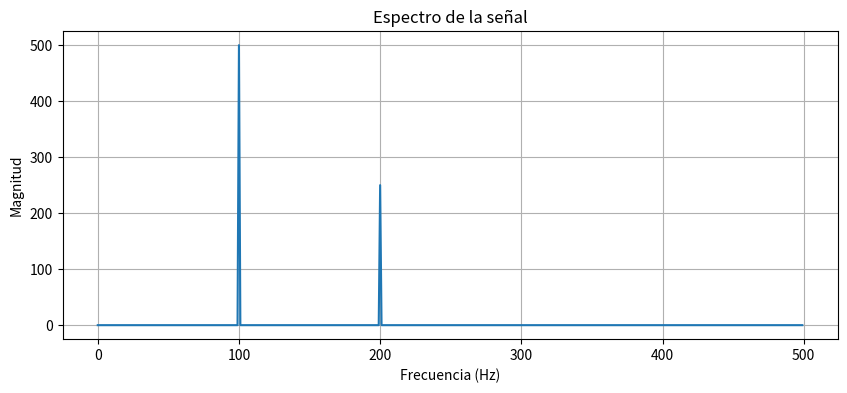
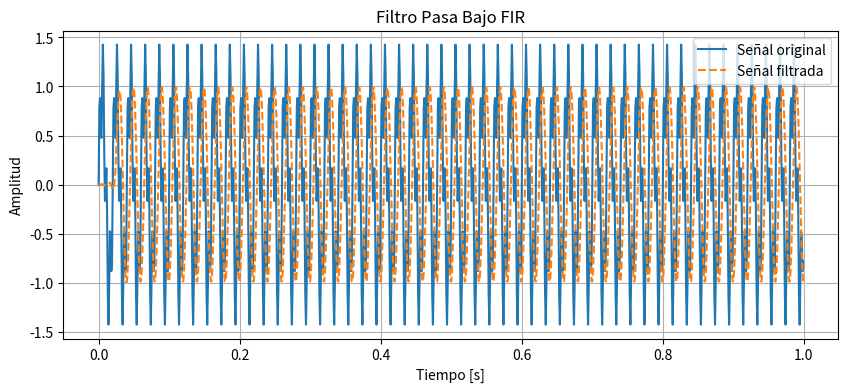
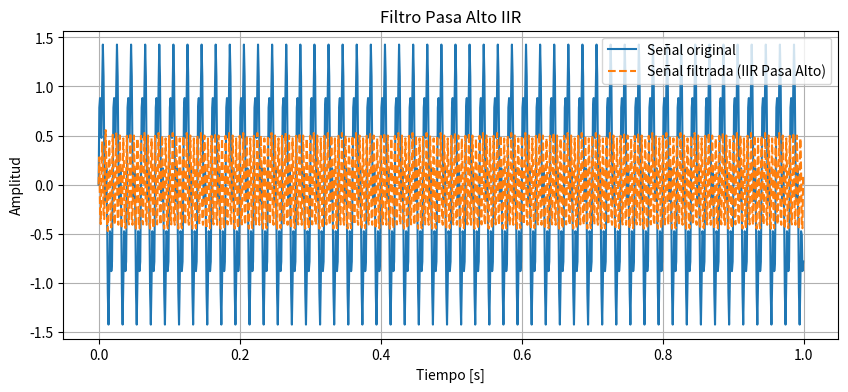
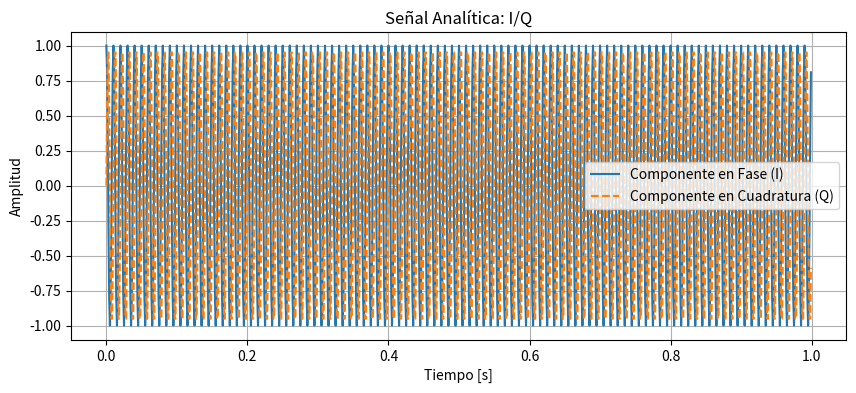
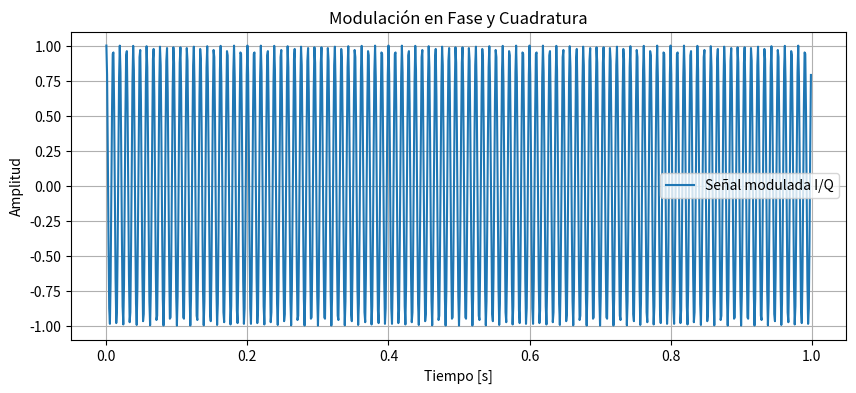
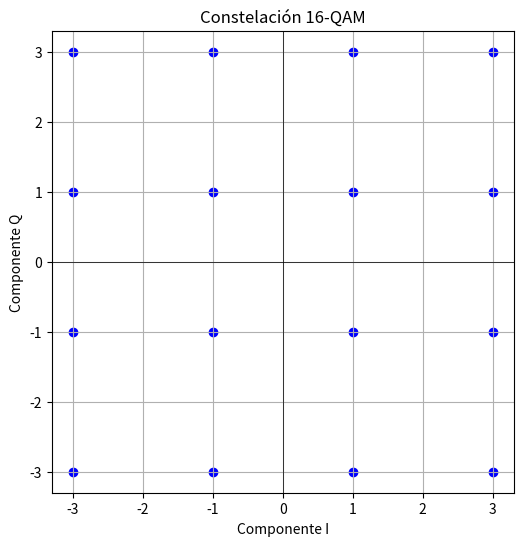
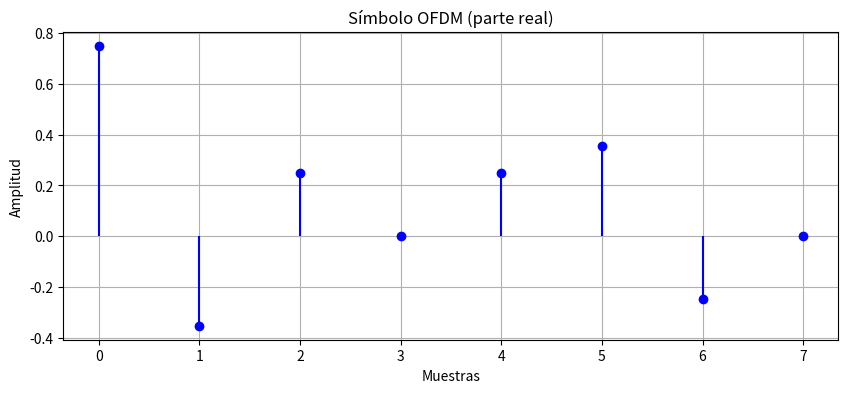

Here is the Python script that generated these plots, in order:
import numpy as np
import matplotlib.pyplot as plt

# Parámetros
fs = 1000  # Frecuencia de muestreo
t = np.linspace(0, 1, fs, endpoint=False)

# Señal compuesta
x = np.cos(2 * np.pi * 100 * t) + 0.5 * np.sin(2 * np.pi * 200 * t)

# Transformada de Fourier
X = np.fft.fft(x)
f = np.fft.fftfreq(len(x), 1/fs)

# Visualización del espectro
plt.figure(figsize=(10,4))
plt.plot(f[:fs//2], np.abs(X[:fs//2]))
plt.title("Espectro de la señal")
plt.xlabel("Frecuencia (Hz)")
plt.ylabel("Magnitud")
plt.grid(True)
plt.show()

#📊 Ejemplo en Python (Filtro Pasa Bajo FIR)
import numpy as np
import matplotlib.pyplot as plt
from scipy.signal import firwin, lfilter

# Parámetros de la señal
fs = 1000  # Hz
t = np.linspace(0, 1, fs, endpoint=False)
x = np.sin(2*np.pi*50*t) + 0.5*np.sin(2*np.pi*200*t)  # Señal con 2 frecuencias

# Diseño del filtro FIR (orden 50, frecuencia de corte 100 Hz)
numtaps = 50
cutoff = 100
fir = firwin(numtaps, cutoff, fs=fs)

# Filtrar la señal
y = lfilter(fir, 1.0, x)

# Visualización
plt.figure(figsize=(10,4))
plt.plot(t, x, label='Señal original')
plt.plot(t, y, label='Señal filtrada', linestyle='--')
plt.title('Filtro Pasa Bajo FIR')
plt.xlabel('Tiempo [s]')
plt.ylabel('Amplitud')
plt.legend()
plt.grid(True)
plt.show()

#Ejemplo de un filtro pasa alto IRR

import numpy as np
import matplotlib.pyplot as plt
from scipy.signal import butter, lfilter

# Parámetros de la señal
fs = 1000  # Hz
t = np.linspace(0, 1, fs, endpoint=False)
x = np.sin(2*np.pi*50*t) + 0.5*np.sin(2*np.pi*200*t)  # Señal con 2 frecuencias

# Diseño del filtro IIR (orden 5, frecuencia de corte 100 Hz)
order = 5
cutoff = 100
nyquist = 0.5 * fs
normal_cutoff = cutoff / nyquist
b, a = butter(order, normal_cutoff, btype='high', analog=False) # Cambiado a 'high' para pasa alto

# Filtrar la señal
y = lfilter(b, a, x)

# Visualización
plt.figure(figsize=(10,4))
plt.plot(t, x, label='Señal original')
plt.plot(t, y, label='Señal filtrada (IIR Pasa Alto)', linestyle='--') # Actualizado el label
plt.title('Filtro Pasa Alto IIR') # Actualizado el título
plt.xlabel('Tiempo [s]')
plt.ylabel('Amplitud')
plt.legend()
plt.grid(True)
plt.show()

#📊 Ejemplo en Python

import numpy as np
import matplotlib.pyplot as plt
from scipy.signal import hilbert

# Señal original
fs = 1000
t = np.linspace(0, 1, fs, endpoint=False)
x = np.cos(2 * np.pi * 100 * t)

# Señal analítica
xa = hilbert(x)

# Descomposición
I = np.real(xa)
Q = np.imag(xa)

# Visualización
plt.figure(figsize=(10,4))
plt.plot(t, I, label='Componente en Fase (I)')
plt.plot(t, Q, label='Componente en Cuadratura (Q)', linestyle='--')
plt.title('Señal Analítica: I/Q')
plt.xlabel('Tiempo [s]')
plt.ylabel('Amplitud')
plt.legend()
plt.grid(True)
plt.show()

#📊 Ejemplo en Python

import numpy as np
import matplotlib.pyplot as plt

# Parámetros
fs = 1000
fc = 100  # Frecuencia de portadora
t = np.linspace(0, 1, fs, endpoint=False)

# Señales I y Q
I = np.cos(2 * np.pi * 5 * t)  # Información I
Q = np.sin(2 * np.pi * 5 * t)  # Información Q

# Señal modulada I/Q
s = I * np.cos(2 * np.pi * fc * t) - Q * np.sin(2 * np.pi * fc * t)

# Visualización
plt.figure(figsize=(10,4))
plt.plot(t, s, label='Señal modulada I/Q')
plt.title('Modulación en Fase y Cuadratura')
plt.xlabel('Tiempo [s]')
plt.ylabel('Amplitud')
plt.grid(True)
plt.legend()
plt.show()

#📊 Ejemplo en Python (Generar Constelación 16-QAM)

import numpy as np
import matplotlib.pyplot as plt

# Mapeo de 16-QAM (4 bits por símbolo)
# Usamos niveles: -3, -1, +1, +3
levels = [-3, -1, 1, 3]
M = 16  # 16-QAM

# Crear todos los puntos de la constelación
iq = np.array([(i, q) for i in levels for q in levels])
I = iq[:, 0]
Q = iq[:, 1]

# Visualización de la constelación
plt.figure(figsize=(6,6))
plt.scatter(I, Q, color='blue')
plt.axhline(0, color='black', linewidth=0.5)
plt.axvline(0, color='black', linewidth=0.5)
plt.grid(True)
plt.title('Constelación 16-QAM')
plt.xlabel('Componente I')
plt.ylabel('Componente Q')
plt.gca().set_aspect('equal')
plt.show()

#📊 Ejemplo en Python (OFDM con 8 subportadoras)

import numpy as np
import matplotlib.pyplot as plt

# Parámetros
N = 8  # Número de subportadoras
symbols = np.random.choice([1+1j, -1+1j, 1-1j, -1-1j], N)  # 4-QAM aleatorio

# Señal OFDM (IFFT)
ofdm_signal = np.fft.ifft(symbols)

# Visualización
plt.figure(figsize=(10,4))
plt.stem(np.real(ofdm_signal), linefmt='b-', markerfmt='bo', basefmt=' ')
plt.title('Símbolo OFDM (parte real)')
plt.xlabel('Muestras')
plt.ylabel('Amplitud')
plt.grid(True)
plt.show()